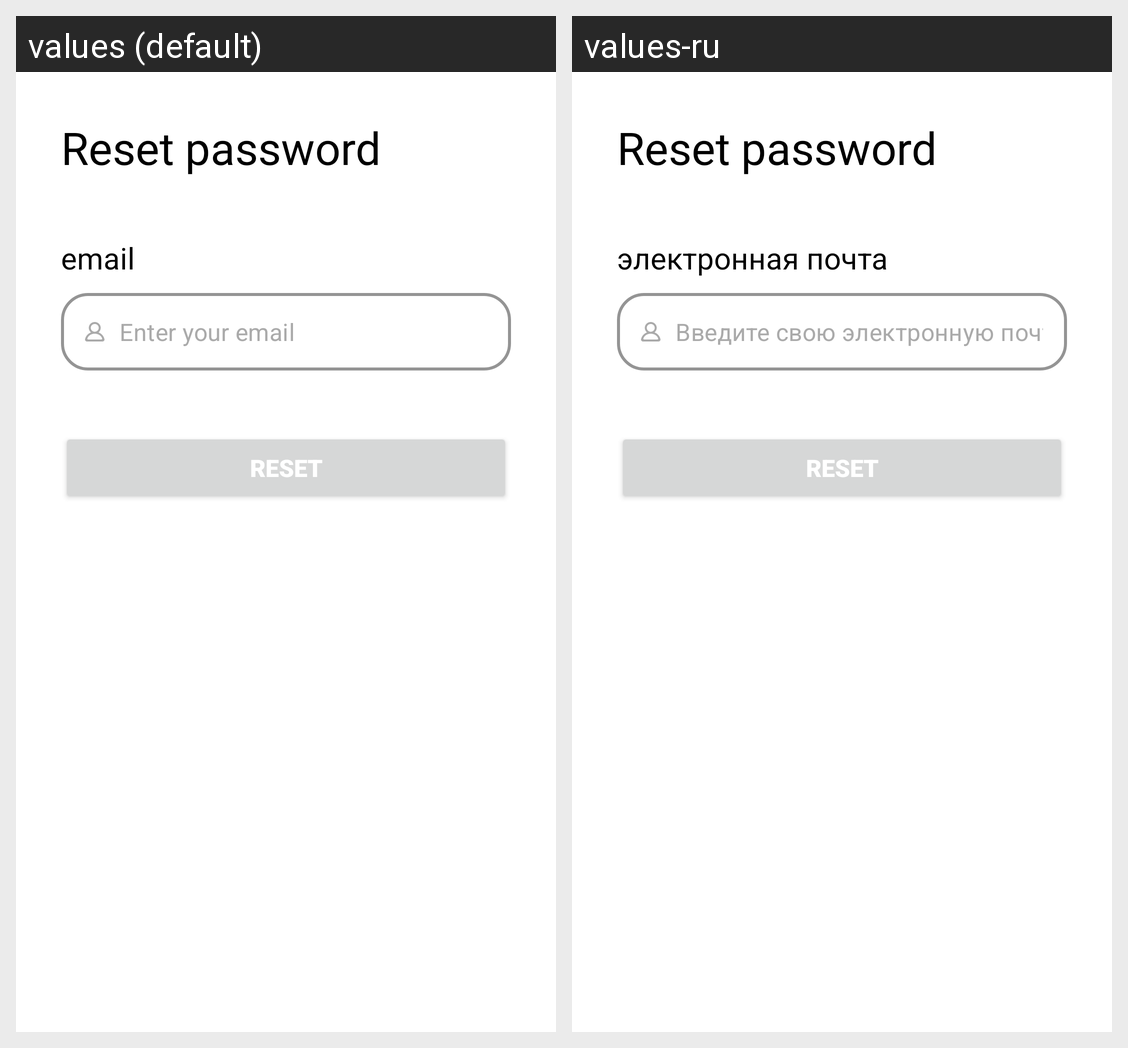

The Android screen above is rendered under two locales of the same app. Produce the string resources it draws, with the default and per-locale values.
Android screen res/layout/fragment_reset_password.xml rendered under 2 locales, left to right: values (default), values-ru. Device: Nexus 5 (rendered at 1080×1920; each locale shown at half size, 540×960, under a caption strip naming it); theme Theme.ElDiaries.
Strings drawn on this screen, with the default value and each locale's value (text and hints the layout hard-codes, and strings that could not be matched under every locale, appear in the picture but are not listed):

reset_password
  values: Reset password
  values-ru: Reset password  [not translated; the default value is used]

email
  values: email
  values-ru: электронная почта

enter_your_email
  values: Enter your email
  values-ru: Введите свою электронную почту

reset
  values: Reset
  values-ru: Reset  [not translated; the default value is used]
